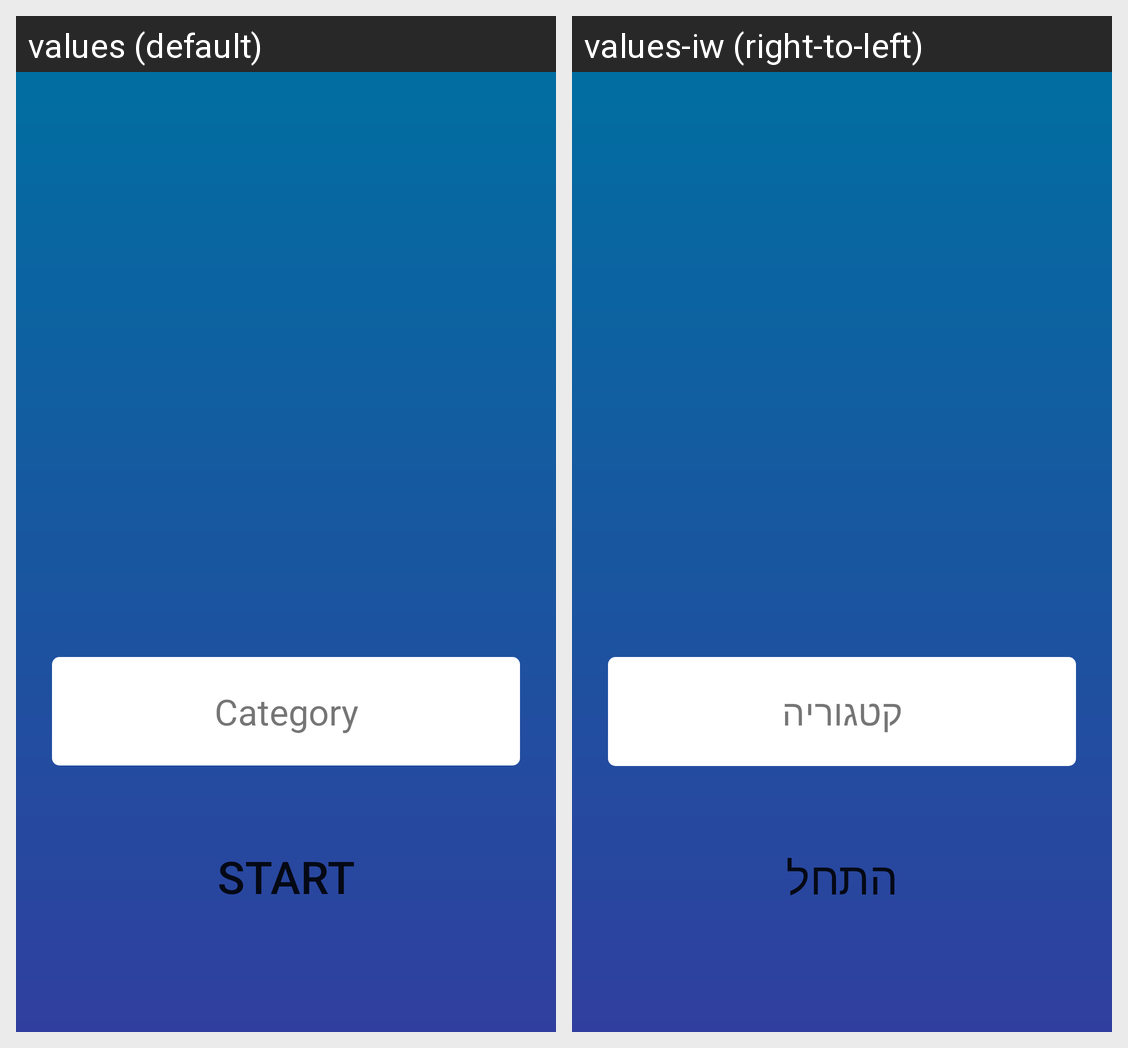

Translations of the strings shown on this Android screen, per locale in the grid:
Android screen res/layout/activity_start.xml rendered under 2 locales, left to right: values (default), values-iw (right-to-left). Device: Nexus 5 (rendered at 1080×1920; each locale shown at half size, 540×960, under a caption strip naming it); theme AppTheme.
Strings drawn on this screen, with the default value and each locale's value (text and hints the layout hard-codes, and strings that could not be matched under every locale, appear in the picture but are not listed):

start_btn
  values: Start
  values-iw: התחל

text_view_category_choosen
  values: Category
  values-iw: קטגוריה
